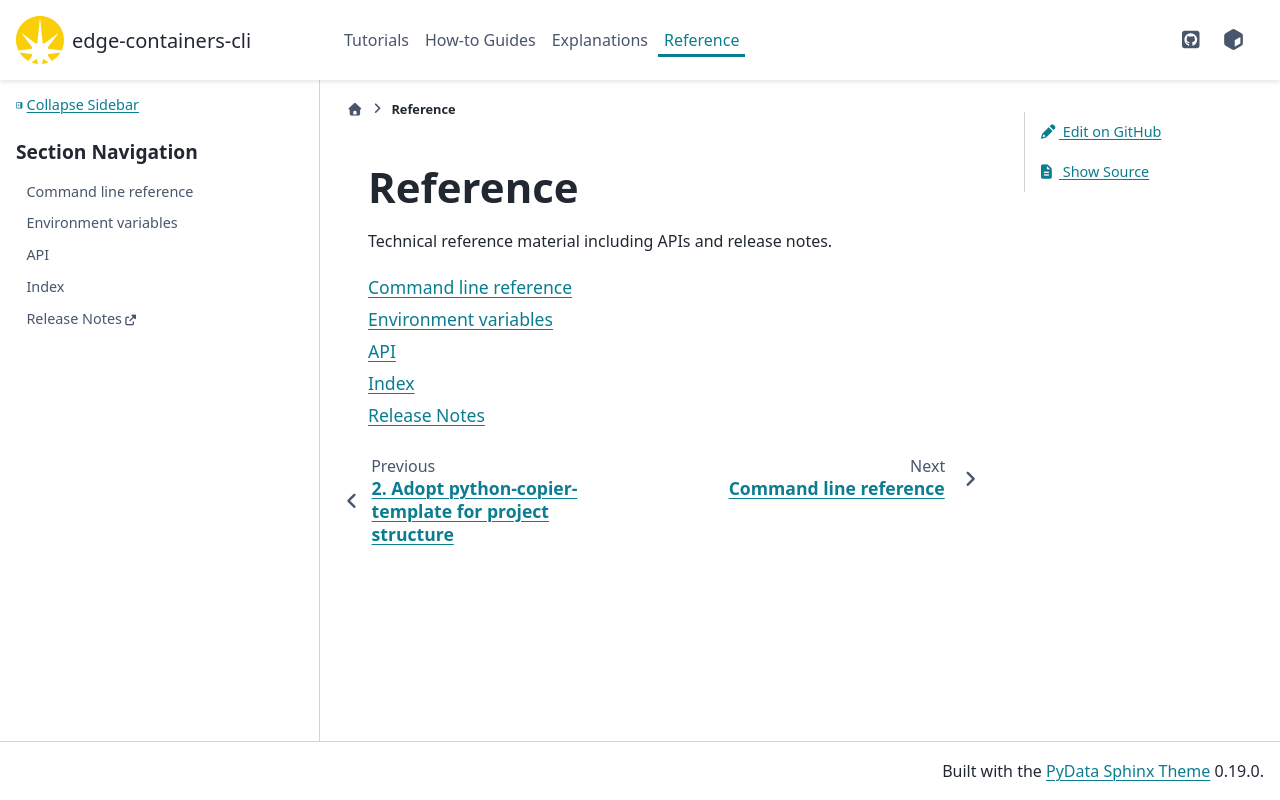

repository: epics-containers/edge-containers-cli · page: 5.3.0-alpha.1/reference.html · generator: sphinx

# Reference

Technical reference material including APIs and release notes.

```{toctree}
:maxdepth: 1

reference/cli
reference/environment-variables
API <_api/edge_containers_cli>
genindex
Release Notes <https://github.com/epics-containers/edge-containers-cli/releases>
```
